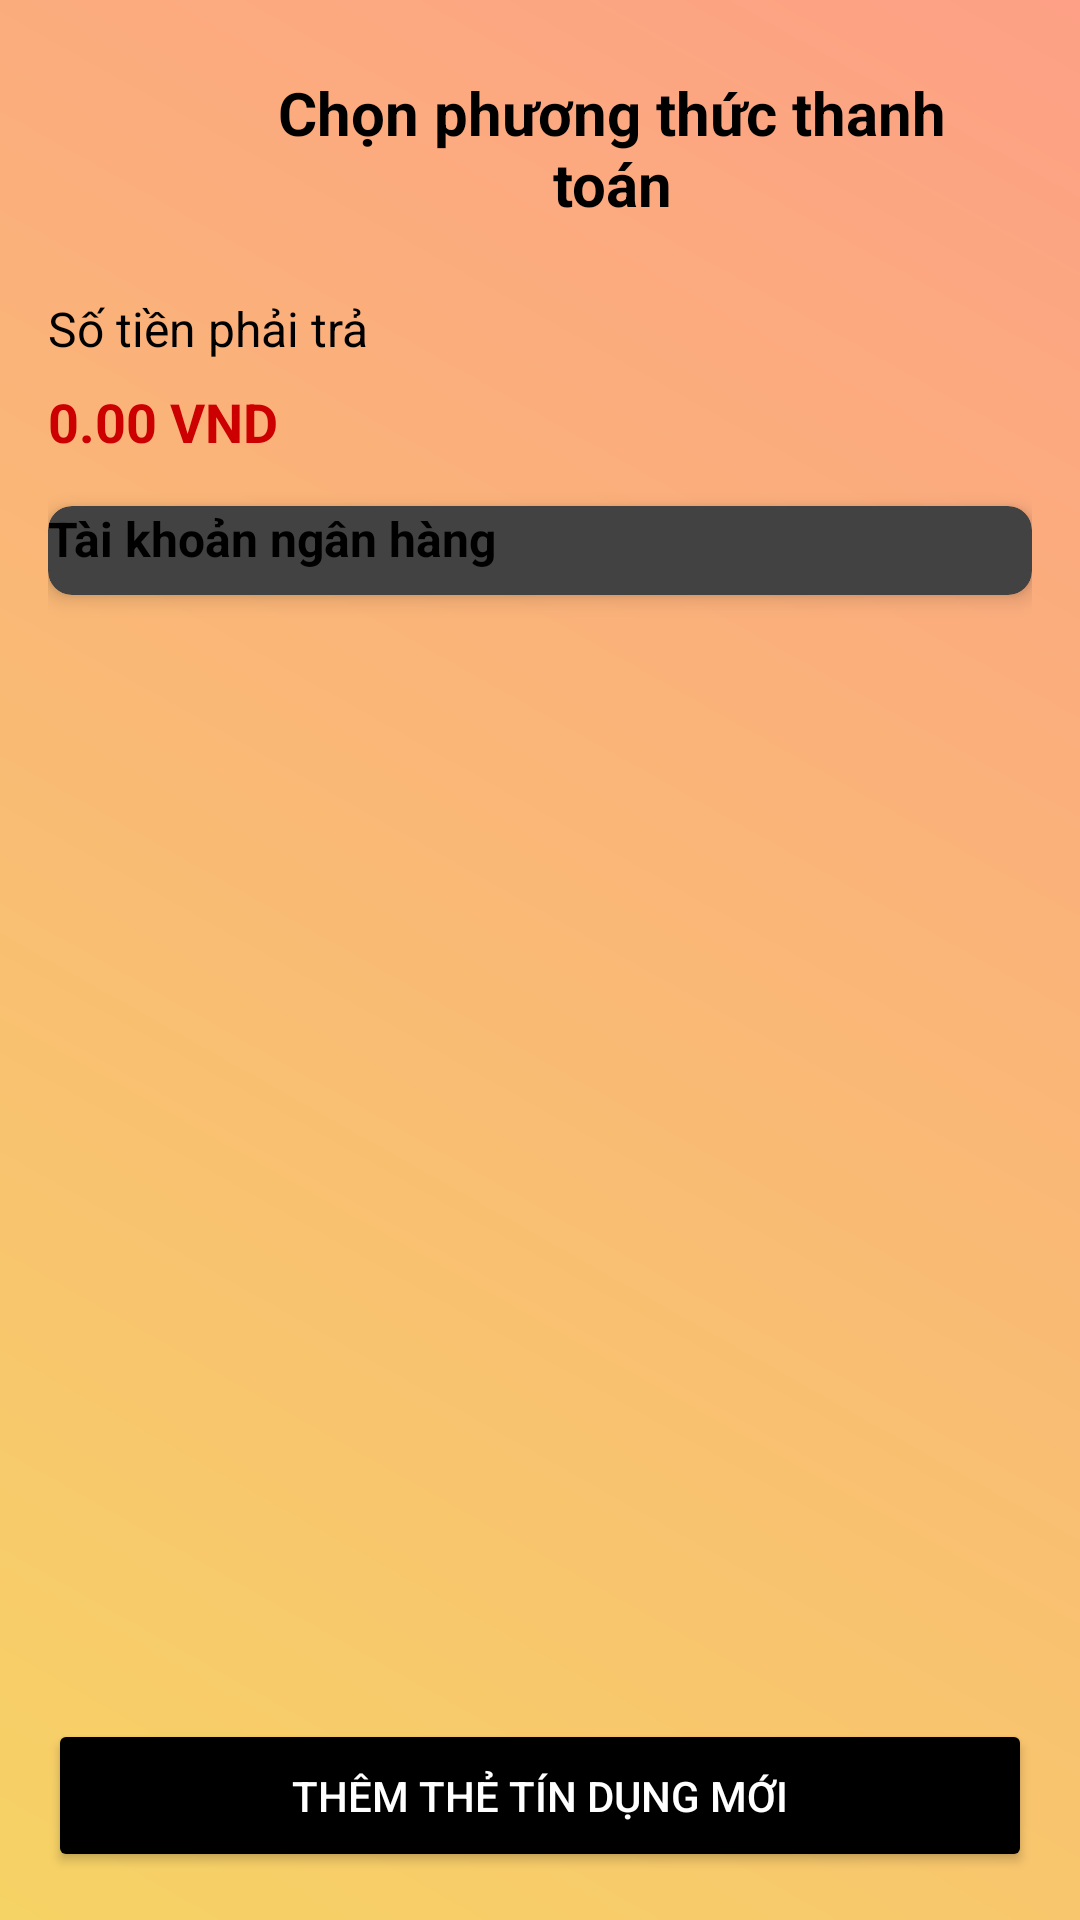

Produce the Android XML layout that renders to this screen, including the resource entries it uses.
<!-- AndroidManifest.xml: application theme Theme.AppCompat -->
<!-- res/layout/payment_method.xml -->
<?xml version="1.0" encoding="utf-8"?>
<androidx.constraintlayout.widget.ConstraintLayout
    xmlns:android="http://schemas.android.com/apk/res/android"
    xmlns:app="http://schemas.android.com/apk/res-auto"
    xmlns:tools="http://schemas.android.com/tools"
    android:layout_width="match_parent"
    android:layout_height="match_parent"
    android:padding="16dp"
    android:background="@drawable/gradient1"
    tools:context=".fragment.PaymentMethodFragment">

    
    <LinearLayout
        android:id="@+id/navigation_bar"
        android:layout_width="0dp"
        android:layout_height="wrap_content"
        android:orientation="horizontal"
        android:padding="8dp"
        app:layout_constraintTop_toTopOf="parent"
        app:layout_constraintStart_toStartOf="parent"
        app:layout_constraintEnd_toEndOf="parent">

        
        <ImageButton
            android:id="@+id/button_back"
            android:layout_width="48dp"
            android:layout_height="48dp"
            android:src="@drawable/baseline_arrow_back_24"
            android:background="?android:selectableItemBackgroundBorderless"
            android:contentDescription="Back"
            android:layout_gravity="center_vertical" />

        
        <TextView
            android:layout_width="0dp"
            android:layout_height="wrap_content"
            android:text="Chọn phương thức thanh toán"
            android:textSize="20sp"
            android:textStyle="bold"
            android:gravity="center"
            android:textColor="@android:color/black"
            android:layout_weight="1"
            android:layout_gravity="center_vertical" />
    </LinearLayout>

    
    <TextView
        android:id="@+id/textView_amount_label"
        android:layout_width="0dp"
        android:layout_height="wrap_content"
        android:text="Số tiền phải trả"
        android:textSize="16sp"
        android:textColor="@android:color/black"
        android:layout_marginTop="16dp"
        app:layout_constraintTop_toBottomOf="@+id/navigation_bar"
        app:layout_constraintStart_toStartOf="parent"
        app:layout_constraintEnd_toEndOf="parent" />

    
    <TextView
        android:id="@+id/textView_total_amount"
        android:layout_width="0dp"
        android:layout_height="wrap_content"
        android:text="0.00 VND"
        android:textSize="18sp"
        android:textStyle="bold"
        android:textColor="@android:color/holo_red_dark"
        android:layout_marginTop="8dp"
        app:layout_constraintTop_toBottomOf="@+id/textView_amount_label"
        app:layout_constraintStart_toStartOf="parent"
        app:layout_constraintEnd_toEndOf="parent" />

    
    <androidx.cardview.widget.CardView
        android:layout_width="0dp"
        android:layout_height="wrap_content"
        android:layout_marginTop="16dp"
        android:layout_marginBottom="16dp"
        android:padding="16dp"
        app:cardElevation="4dp"
        app:cardCornerRadius="8dp"
        app:layout_constraintTop_toBottomOf="@+id/textView_total_amount"
        app:layout_constraintStart_toStartOf="parent"
        app:layout_constraintEnd_toEndOf="parent">

        
        <LinearLayout
            android:layout_width="match_parent"
            android:layout_height="wrap_content"
            android:orientation="vertical">

            
            <TextView
                android:layout_width="wrap_content"
                android:layout_height="wrap_content"
                android:text="Tài khoản ngân hàng"
                android:textSize="16sp"
                android:textStyle="bold"
                android:textColor="@android:color/black"
                android:layout_marginBottom="8dp" />

            
            <androidx.recyclerview.widget.RecyclerView
                android:id="@+id/recycler_view_bank_accounts"
                android:layout_width="match_parent"
                android:layout_height="wrap_content"
                android:background="@android:color/white" />

        </LinearLayout>
    </androidx.cardview.widget.CardView>

    
    <Button
        android:id="@+id/button_add_credit_card"
        android:layout_width="0dp"
        android:layout_height="wrap_content"
        android:padding="16dp"
        android:text="Thêm thẻ tín dụng mới"
        android:textColor="@android:color/white"
        android:backgroundTint="@color/black"
        app:layout_constraintBottom_toBottomOf="parent"
        app:layout_constraintStart_toStartOf="parent"
        app:layout_constraintEnd_toEndOf="parent" />

</androidx.constraintlayout.widget.ConstraintLayout>
<!-- resources referenced by this layout -->
<resources>
  <!-- drawable gradient1 (drawable) -->
  <shape xmlns:android="http://schemas.android.com/apk/res/android">
      <gradient
          android:startColor="#f6d365"
          android:endColor="#fda085"
          android:angle="45" />
  </shape>
  <!-- not gathered from this repository: default colours our renderer supplied (Android Studio template values) -->
  <color name="black">#FF000000</color>
</resources>
